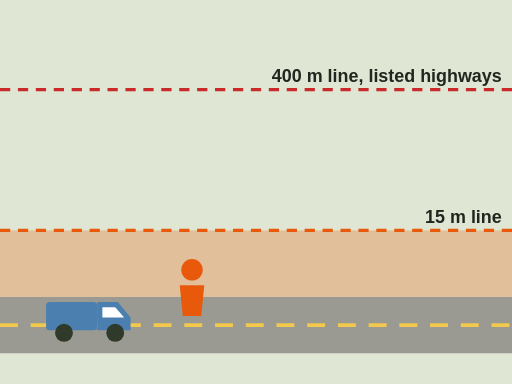
t = 0.00 s
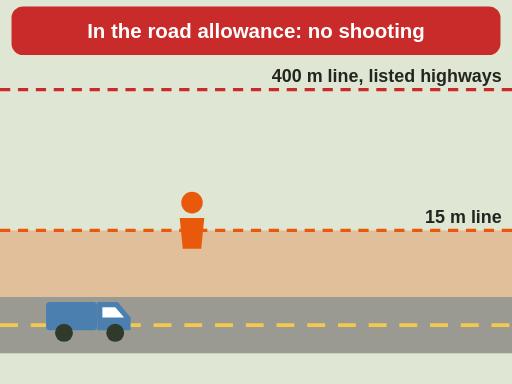
t = 2.03 s
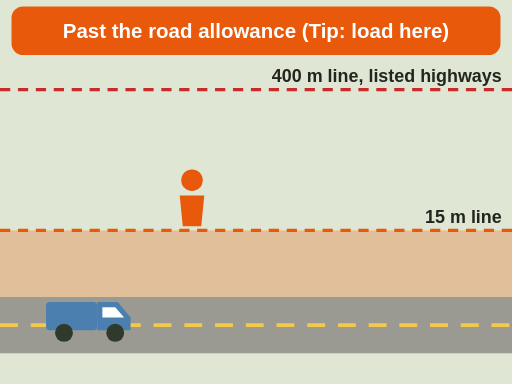
t = 3.71 s
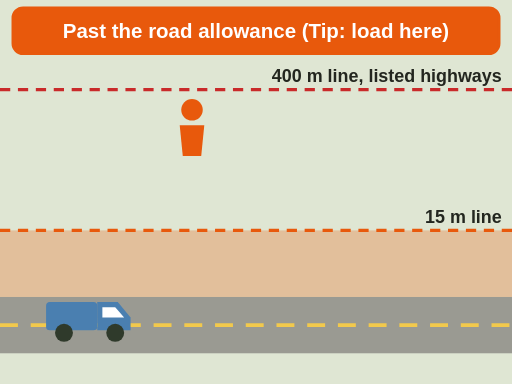
t = 5.85 s
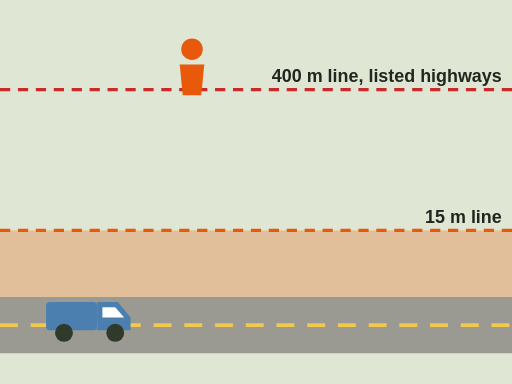
t = 7.40 s
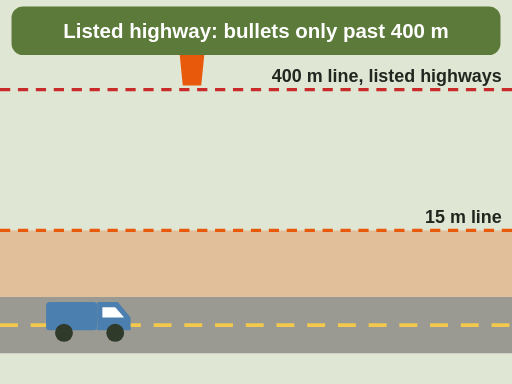
t = 9.00 s

The animated SVG that drew these frames (rendered in a browser with its animation timeline set to each time). Animation: 6 SMIL elements (animate=5,animateTransform=1); one cycle of 9.00 s.

<svg xmlns="http://www.w3.org/2000/svg" viewBox="0 0 400 300" role="img" aria-label="Animation, top view: you park on the road and walk away from it. Inside the road allowance, 15 metres from the middle of the road, there is no shooting. Past that line you are out of the road allowance, and the tip is to load only there. Along a listed highway, a bullet or slug is allowed only past the 400 metre line; shot is allowed in that band." font-family="sans-serif">
  <rect x="0" y="0" width="400" height="300" fill="#fffaf0"/>
<rect x="0" y="0" width="400" height="300" fill="#dfe6d3"/>
<rect x="0" y="232" width="400" height="44" fill="#9a9a92"/><line x1="0" y1="254" x2="400" y2="254" stroke="#f2c94c" stroke-width="3" stroke-dasharray="14 10"/>
<rect x="0" y="180" width="400" height="52" fill="#e8590c" opacity=".28"/>
<line x1="0" y1="180" x2="400" y2="180" stroke="#e8590c" stroke-width="2.5" stroke-dasharray="8 6"/>
<line x1="0" y1="70" x2="400" y2="70" stroke="#c92a2a" stroke-width="2.5" stroke-dasharray="8 6"/>
<text x="392" y="174" font-size="14" fill="#23261f" text-anchor="end" font-weight="bold">15 m line</text>
<text x="392" y="64" font-size="14" fill="#23261f" text-anchor="end" font-weight="bold">400 m line, listed highways</text>
<g transform="translate(70 250) scale(1.0)"><rect x="-34" y="-14" width="40" height="22" rx="3" fill="#4a7fb0"/><path d="M6 -14 L22 -14 L32 -2 L32 8 L6 8 Z" fill="#4a7fb0"/><path d="M10 -10 L20 -10 L27 -2 L10 -2 Z" fill="#ffffff"/><circle cx="-20" cy="10" r="7" fill="#2f3a2b"/><circle cx="20" cy="10" r="7" fill="#2f3a2b"/></g>
<g transform="translate(150 230)"><g><g transform="translate(0 0) scale(1.2)"><circle cx="0" cy="-16" r="7" fill="#e8590c"/><path d="M-8 -6 L8 -6 L6 14 L-6 14 Z" fill="#e8590c"/></g><animateTransform attributeName="transform" type="translate" values="0 0;0 -70;0 -70;0 -180;0 -180" keyTimes="0;0.3;0.45;0.85;1" begin="0s" dur="9s" fill="freeze"/></g></g>
<g opacity="0"><animate attributeName="opacity" values="0;1" begin="0s" dur="0.3s" fill="freeze"/><animate attributeName="opacity" values="1;0" begin="2.7s" dur="0.3s" fill="freeze"/><rect x="10" y="6" width="380" height="36" rx="8" fill="#c92a2a" stroke="#c92a2a" stroke-width="2"/><text x="200" y="30" font-size="16" fill="#ffffff" text-anchor="middle" font-weight="bold">In the road allowance: no shooting</text></g>
<g opacity="0"><animate attributeName="opacity" values="0;1" begin="2.7s" dur="0.3s" fill="freeze"/><animate attributeName="opacity" values="1;0" begin="6.5s" dur="0.3s" fill="freeze"/><rect x="10" y="6" width="380" height="36" rx="8" fill="#e8590c" stroke="#e8590c" stroke-width="2"/><text x="200" y="30" font-size="16" fill="#ffffff" text-anchor="middle" font-weight="bold">Past the road allowance (Tip: load here)</text></g>
<g opacity="0"><animate attributeName="opacity" values="0;1" begin="7.4s" dur="0.4s" fill="freeze"/><rect x="10" y="6" width="380" height="36" rx="8" fill="#5c7a3a" stroke="#5c7a3a" stroke-width="2"/><text x="200" y="30" font-size="16" fill="#ffffff" text-anchor="middle" font-weight="bold">Listed highway: bullets only past 400 m</text></g>
</svg>
